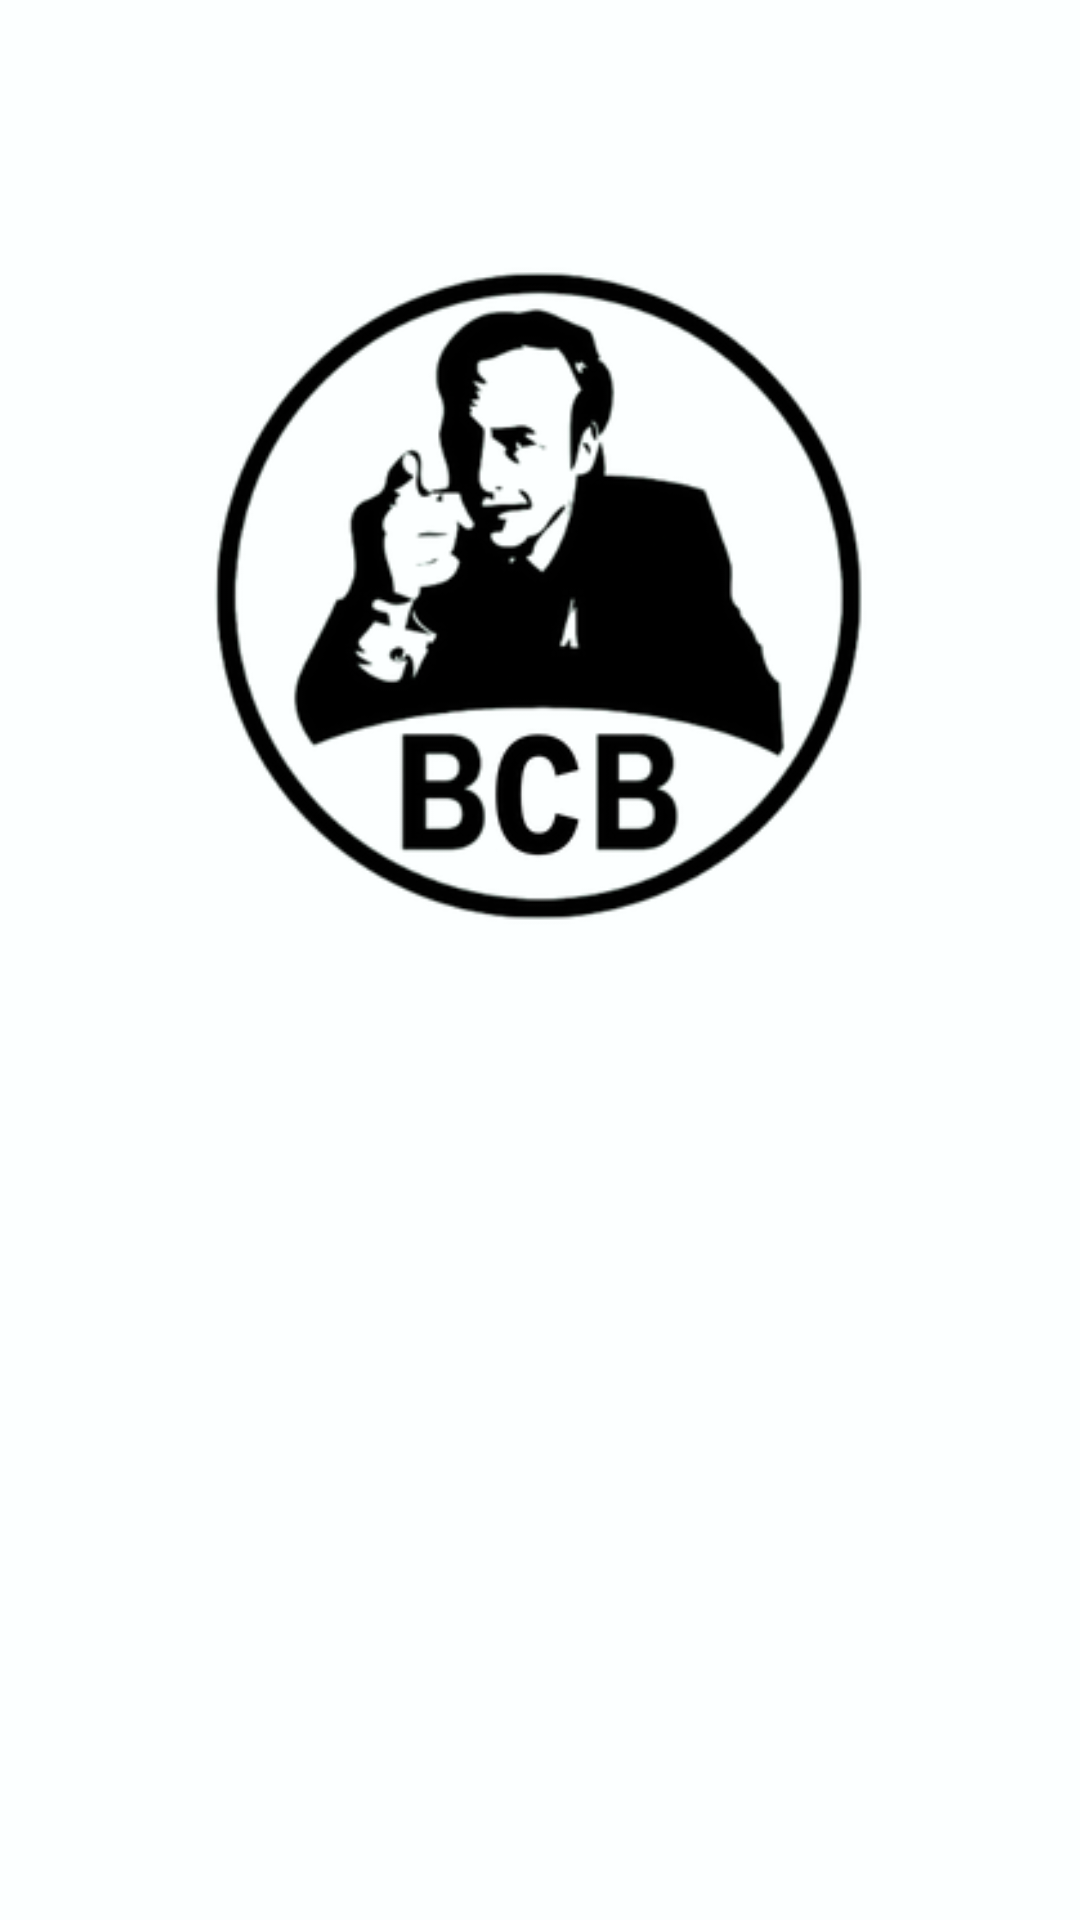

Android layout source for this screen:
<!-- AndroidManifest.xml: application theme Theme.SistemaBancario -->
<!-- res/layout/activity_main.xml -->
<?xml version="1.0" encoding="utf-8"?>
<androidx.constraintlayout.widget.ConstraintLayout xmlns:android="http://schemas.android.com/apk/res/android"
    xmlns:app="http://schemas.android.com/apk/res-auto"
    xmlns:tools="http://schemas.android.com/tools"
    android:id="@+id/main"
    android:layout_width="match_parent"
    android:layout_height="match_parent"
    android:background="#FCFFFF"
    tools:context=".MainActivity">

    <Button
        android:id="@+id/button1"
        android:layout_width="361dp"
        android:layout_height="55dp"
        android:layout_marginBottom="30dp"
        android:backgroundTint="#1D72D5"
        android:text="Entrar em uma Conta"
        android:textAllCaps="false"
        android:textAppearance="@style/TextAppearance.AppCompat.Body1"
        android:textColor="#161616"
        android:textSize="22sp"
        app:layout_constraintBottom_toTopOf="@+id/button2"
        app:layout_constraintEnd_toEndOf="parent"
        app:layout_constraintStart_toStartOf="parent" />

    <Button
        android:id="@+id/button2"
        android:layout_width="361dp"
        android:layout_height="55dp"
        android:layout_marginTop="400dp"
        android:backgroundTint="#1D72D5"
        android:text="Criar uma conta"
        android:textAllCaps="false"
        android:textAppearance="@style/TextAppearance.AppCompat.Body1"
        android:textColor="#161616"
        android:textSize="22sp"
        app:layout_constraintEnd_toEndOf="parent"
        app:layout_constraintStart_toStartOf="parent"
        app:layout_constraintTop_toBottomOf="@+id/imageView1" />


    <ImageView
        android:id="@+id/imageView1"
        android:layout_width="303dp"
        android:layout_height="318dp"
        android:scaleType="centerInside"
        android:src="@drawable/logo"
        app:layout_constraintTop_toTopOf="parent"
        app:layout_constraintStart_toStartOf="parent"
        app:layout_constraintEnd_toEndOf="parent"
        android:layout_marginTop="40dp"/>


</androidx.constraintlayout.widget.ConstraintLayout>
<!-- resources referenced by this layout -->
<resources>
  <!-- drawable logo: png bitmap (drawable, 47873 bytes) -->
  <style name="Theme.SistemaBancario" parent="Base.Theme.SistemaBancario" />
  <style name="Base.Theme.SistemaBancario" parent="Theme.Material3.DayNight.NoActionBar">
          
          
      </style>
</resources>
